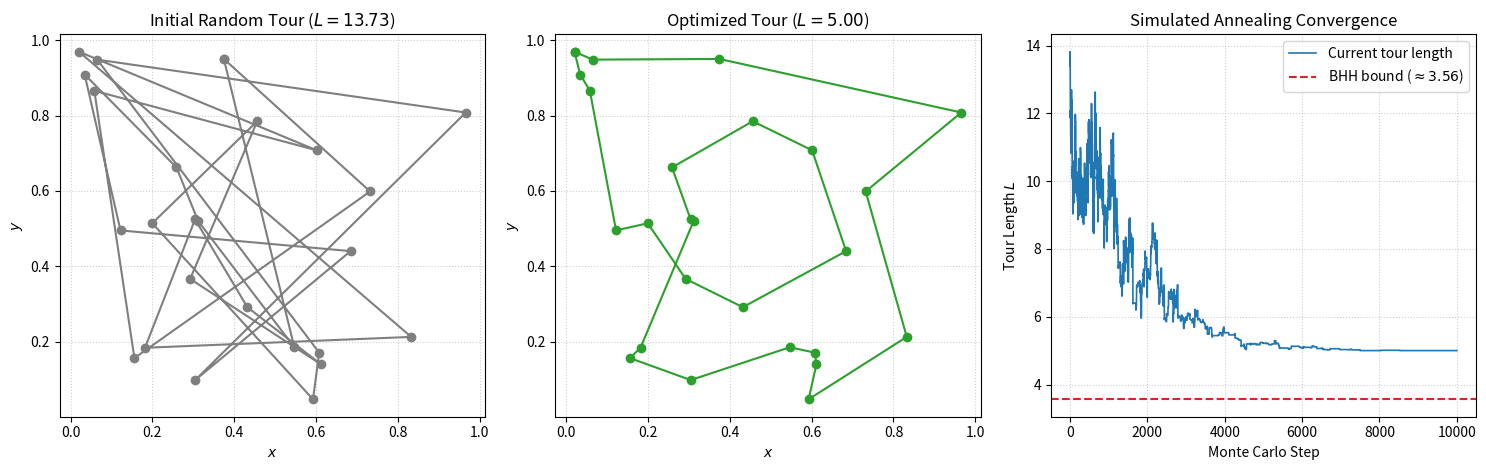

Python code for this plot:
"""
Traveling Salesman Problem (TSP) via Simulated Annealing / Metropolis Monte Carlo
Finds near-optimal closed tours over N random 2D cities using pairwise swap moves
and a cooling schedule T(step), compared against the Beardwood–Halton–Hammersley
asymptotic length estimate L ≈ 0.7124 * sqrt(N).
"""

import os
import numpy as np
import matplotlib.pyplot as plt


def tour_length(points: np.ndarray) -> float:
    """Compute total closed Euclidean tour length."""
    shifted = np.roll(points, -1, axis=0)
    return float(np.sum(np.linalg.norm(points - shifted, axis=1)))


def simulated_annealing_tsp(
    points: np.ndarray,
    n_steps: int = 8000,
    T_init: float = 0.5,
    T_final: float = 0.002,
) -> tuple[np.ndarray, list[float]]:
    """Minimize closed tour length using Metropolis swap moves with exponential cooling."""
    current_tour = points.copy()
    current_len = tour_length(current_tour)
    best_tour = current_tour.copy()
    best_len = current_len
    n_cities = len(points)

    temperatures = np.geomspace(T_init, T_final, n_steps)
    length_history = []

    for T in temperatures:
        i, j = np.random.choice(n_cities, size=2, replace=False)
        candidate = current_tour.copy()
        candidate[i], candidate[j] = candidate[j].copy(), candidate[i].copy()
        candidate_len = tour_length(candidate)

        dL = candidate_len - current_len
        if dL <= 0.0 or np.random.random() < np.exp(-dL / T):
            current_tour = candidate
            current_len = candidate_len
            if current_len < best_len:
                best_tour = current_tour.copy()
                best_len = current_len

        length_history.append(current_len)

    return best_tour, length_history


def main():
    np.random.seed(42)
    n_cities = 25
    cities = np.random.rand(n_cities, 2)

    initial_len = tour_length(cities)
    bhh_estimate = 0.7124 * np.sqrt(n_cities)  # Theoretical asymptotic constant in [0,1]^2

    best_tour, history = simulated_annealing_tsp(cities, n_steps=10000)
    final_len = tour_length(best_tour)

    print(f"Initial tour length : {initial_len:.4f}")
    print(f"Optimized length    : {final_len:.4f}")
    print(f"BHH asymptotic est. : {bhh_estimate:.4f}")

    # --- Visualization ---
    fig, axes = plt.subplots(1, 3, figsize=(15, 4.8))

    # 1. Initial tour
    closed_init = np.vstack([cities, cities[0]])
    axes[0].plot(closed_init[:, 0], closed_init[:, 1], "o-", color="tab:gray")
    axes[0].set_title(f"Initial Random Tour ($L = {initial_len:.2f}$)")
    axes[0].set_xlabel("$x$")
    axes[0].set_ylabel("$y$")
    axes[0].grid(True, linestyle=":", alpha=0.6)

    # 2. Optimized tour
    closed_best = np.vstack([best_tour, best_tour[0]])
    axes[1].plot(closed_best[:, 0], closed_best[:, 1], "o-", color="tab:green")
    axes[1].set_title(f"Optimized Tour ($L = {final_len:.2f}$)")
    axes[1].set_xlabel("$x$")
    axes[1].set_ylabel("$y$")
    axes[1].grid(True, linestyle=":", alpha=0.6)

    # 3. Convergence curve
    axes[2].plot(history, color="tab:blue", linewidth=1.2, label="Current tour length")
    axes[2].axhline(
        bhh_estimate, color="tab:red", linestyle="--", label=f"BHH bound ($\\approx {bhh_estimate:.2f}$)"
    )
    axes[2].set_title("Simulated Annealing Convergence")
    axes[2].set_xlabel("Monte Carlo Step")
    axes[2].set_ylabel("Tour Length $L$")
    axes[2].legend()
    axes[2].grid(True, linestyle=":", alpha=0.6)

    plt.tight_layout()
    os.makedirs("figures", exist_ok=True)
    plt.savefig("figures/tsp_simulated_annealing.png", dpi=200)
    plt.show()


if __name__ == "__main__":
    main()
